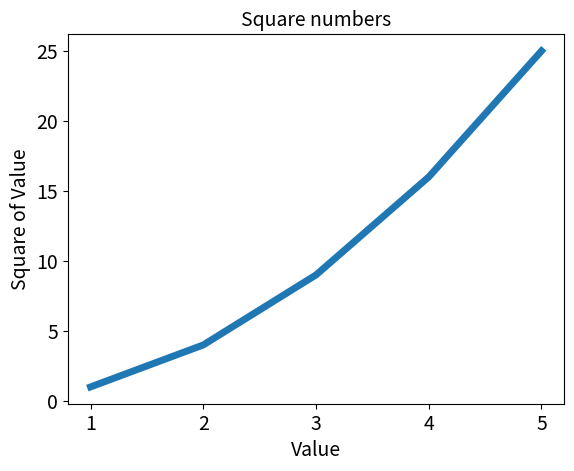

Source code (Python):
import matplotlib.pyplot as plt

input_values = [1, 2, 3, 4, 5]
squares = [1, 4, 9, 16, 25]
plt.plot(input_values, squares, linewidth=5)

# Set chart title and label axes.
plt.title("Square numbers", fontsize=14)
plt.xlabel("Value", fontsize=14)
plt.ylabel("Square of Value", fontsize=14)

# Set the size of the tiks labels
plt.tick_params(axis='both', labelsize=14)

plt.show()
